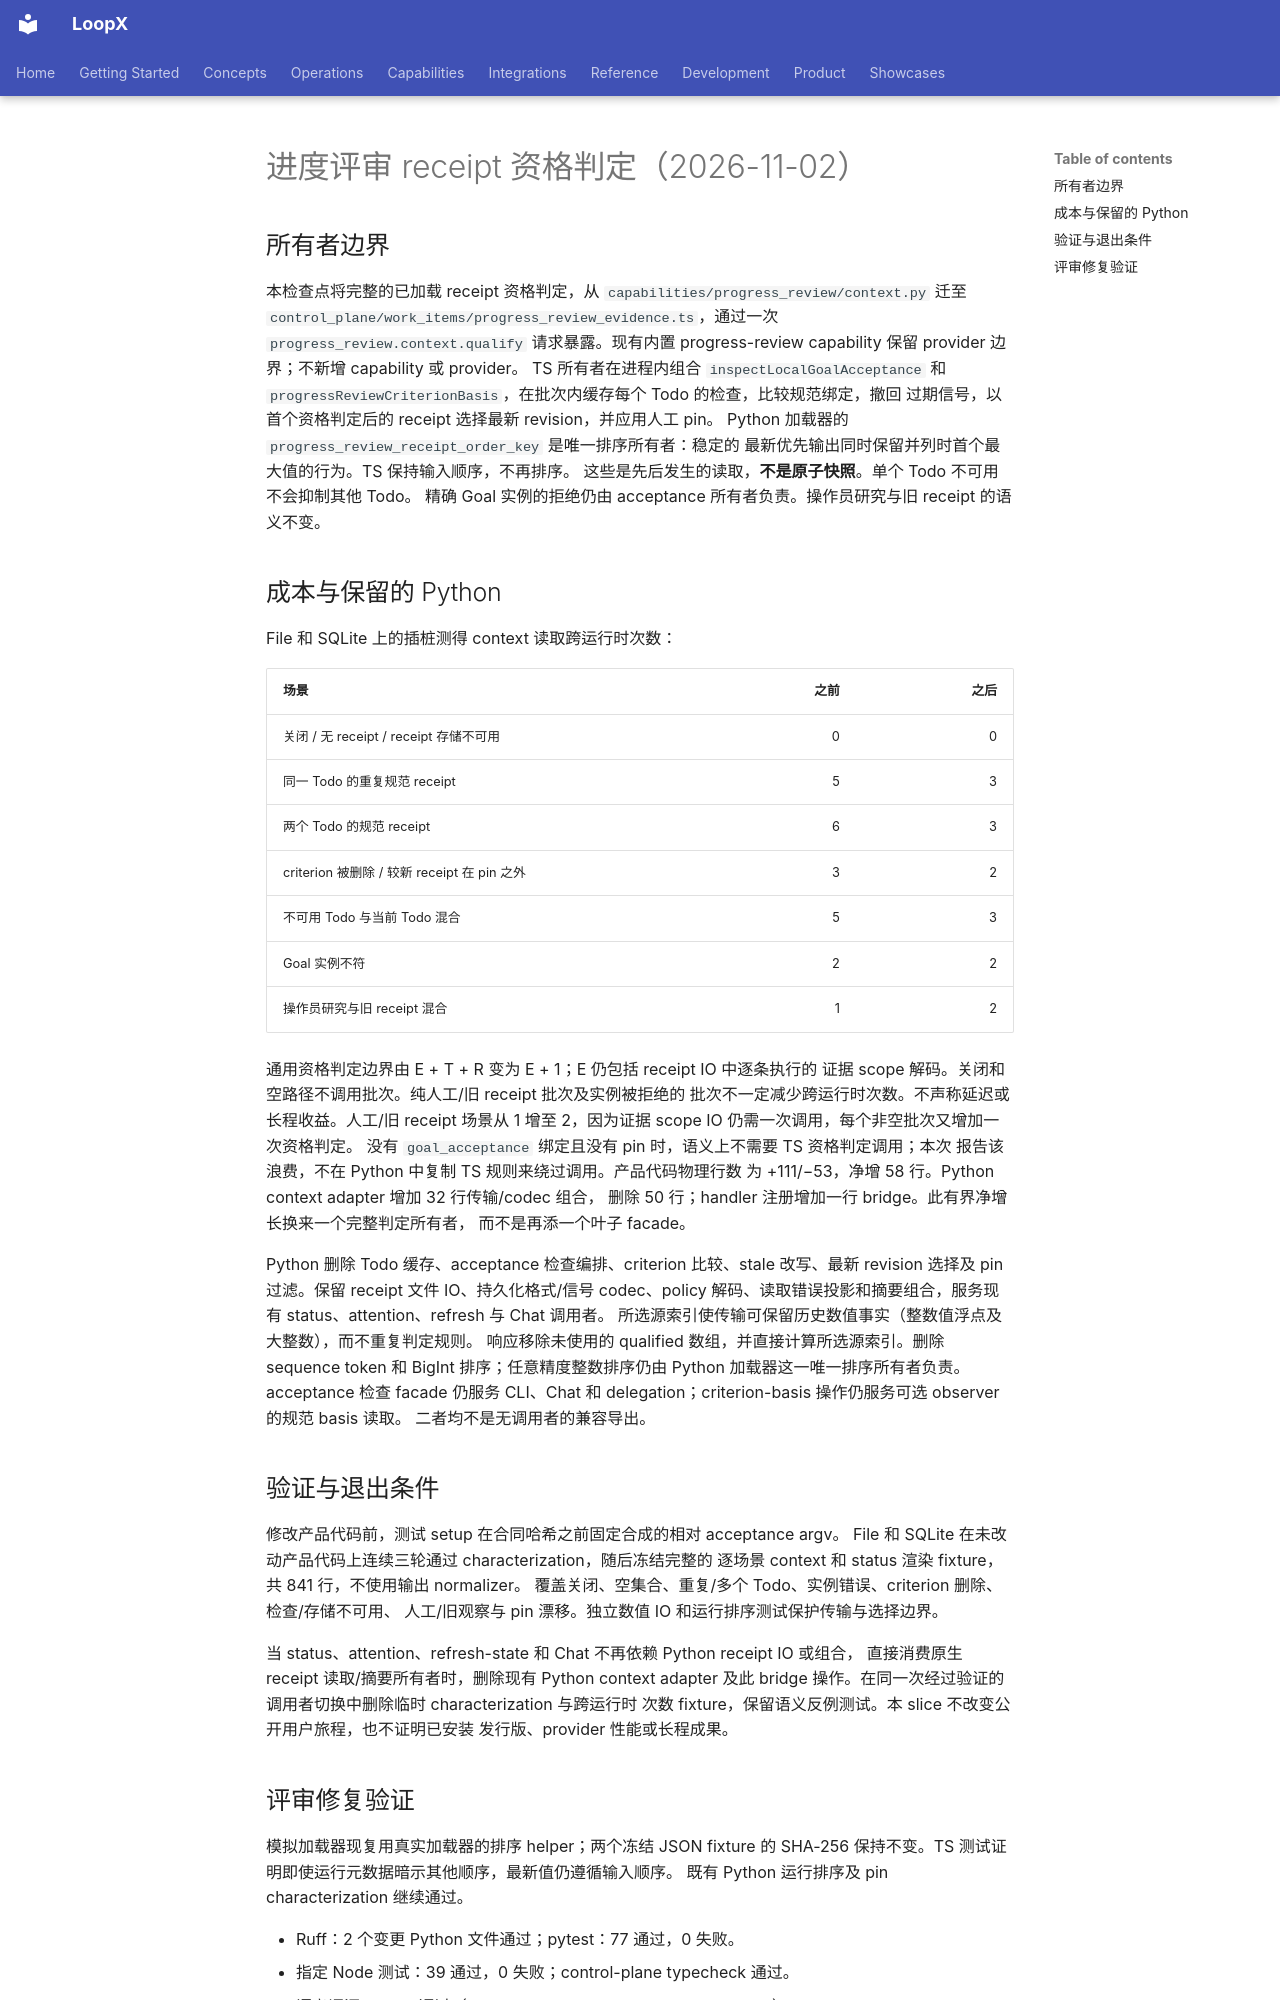

repository: loopx-project/loopx · page: architecture/rfcs/ledger/typescript-control-plane-migration-v0/2026-11-02-progress-review-qualification.zh-CN/index.html · generator: mkdocs

# 进度评审 receipt 资格判定（2026-11-02）

## 所有者边界

本检查点将完整的已加载 receipt 资格判定，从
`capabilities/progress_review/context.py` 迁至
`control_plane/work_items/progress_review_evidence.ts`，通过一次
`progress_review.context.qualify` 请求暴露。现有内置 progress-review capability
保留 provider 边界；不新增 capability 或 provider。
TS 所有者在进程内组合 `inspectLocalGoalAcceptance` 和
`progressReviewCriterionBasis`，在批次内缓存每个 Todo 的检查，比较规范绑定，撤回
过期信号，以首个资格判定后的 receipt 选择最新 revision，并应用人工 pin。
Python 加载器的 `progress_review_receipt_order_key` 是唯一排序所有者：稳定的
最新优先输出同时保留并列时首个最大值的行为。TS 保持输入顺序，不再排序。
这些是先后发生的读取，**不是原子快照**。单个 Todo 不可用不会抑制其他 Todo。
精确 Goal 实例的拒绝仍由 acceptance 所有者负责。操作员研究与旧 receipt 的语义不变。

## 成本与保留的 Python

File 和 SQLite 上的插桩测得 context 读取跨运行时次数：

| 场景 | 之前 | 之后 |
| --- | ---: | ---: |
| 关闭 / 无 receipt / receipt 存储不可用 | 0 | 0 |
| 同一 Todo 的重复规范 receipt | 5 | 3 |
| 两个 Todo 的规范 receipt | 6 | 3 |
| criterion 被删除 / 较新 receipt 在 pin 之外 | 3 | 2 |
| 不可用 Todo 与当前 Todo 混合 | 5 | 3 |
| Goal 实例不符 | 2 | 2 |
| 操作员研究与旧 receipt 混合 | 1 | 2 |

通用资格判定边界由 E + T + R 变为 E + 1；E 仍包括 receipt IO 中逐条执行的
证据 scope 解码。关闭和空路径不调用批次。纯人工/旧 receipt 批次及实例被拒绝的
批次不一定减少跨运行时次数。不声称延迟或长程收益。人工/旧 receipt 场景从
1 增至 2，因为证据 scope IO 仍需一次调用，每个非空批次又增加一次资格判定。
没有 `goal_acceptance` 绑定且没有 pin 时，语义上不需要 TS 资格判定调用；本次
报告该浪费，不在 Python 中复制 TS 规则来绕过调用。产品代码物理行数
为 +111/−53，净增 58 行。Python context adapter 增加 32 行传输/codec 组合，
删除 50 行；handler 注册增加一行 bridge。此有界净增长换来一个完整判定所有者，
而不是再添一个叶子 facade。

Python 删除 Todo 缓存、acceptance 检查编排、criterion 比较、stale 改写、最新
revision 选择及 pin 过滤。保留 receipt 文件 IO、持久化格式/信号 codec、policy
解码、读取错误投影和摘要组合，服务现有 status、attention、refresh 与 Chat 调用者。
所选源索引使传输可保留历史数值事实（整数值浮点及大整数），而不重复判定规则。
响应移除未使用的 qualified 数组，并直接计算所选源索引。删除 sequence token
和 BigInt 排序；任意精度整数排序仍由 Python 加载器这一唯一排序所有者负责。acceptance 检查 facade 仍服务 CLI、Chat
和 delegation；criterion-basis 操作仍服务可选 observer 的规范 basis 读取。
二者均不是无调用者的兼容导出。

## 验证与退出条件

修改产品代码前，测试 setup 在合同哈希之前固定合成的相对 acceptance argv。
File 和 SQLite 在未改动产品代码上连续三轮通过 characterization，随后冻结完整的
逐场景 context 和 status 渲染 fixture，共 841 行，不使用输出 normalizer。
覆盖关闭、空集合、重复/多个 Todo、实例错误、criterion 删除、检查/存储不可用、
人工/旧观察与 pin 漂移。独立数值 IO 和运行排序测试保护传输与选择边界。

当 status、attention、refresh-state 和 Chat 不再依赖 Python receipt IO 或组合，
直接消费原生 receipt 读取/摘要所有者时，删除现有 Python context adapter 及此
bridge 操作。在同一次经过验证的调用者切换中删除临时 characterization 与跨运行时
次数 fixture，保留语义反例测试。本 slice 不改变公开用户旅程，也不证明已安装
发行版、provider 性能或长程成果。
